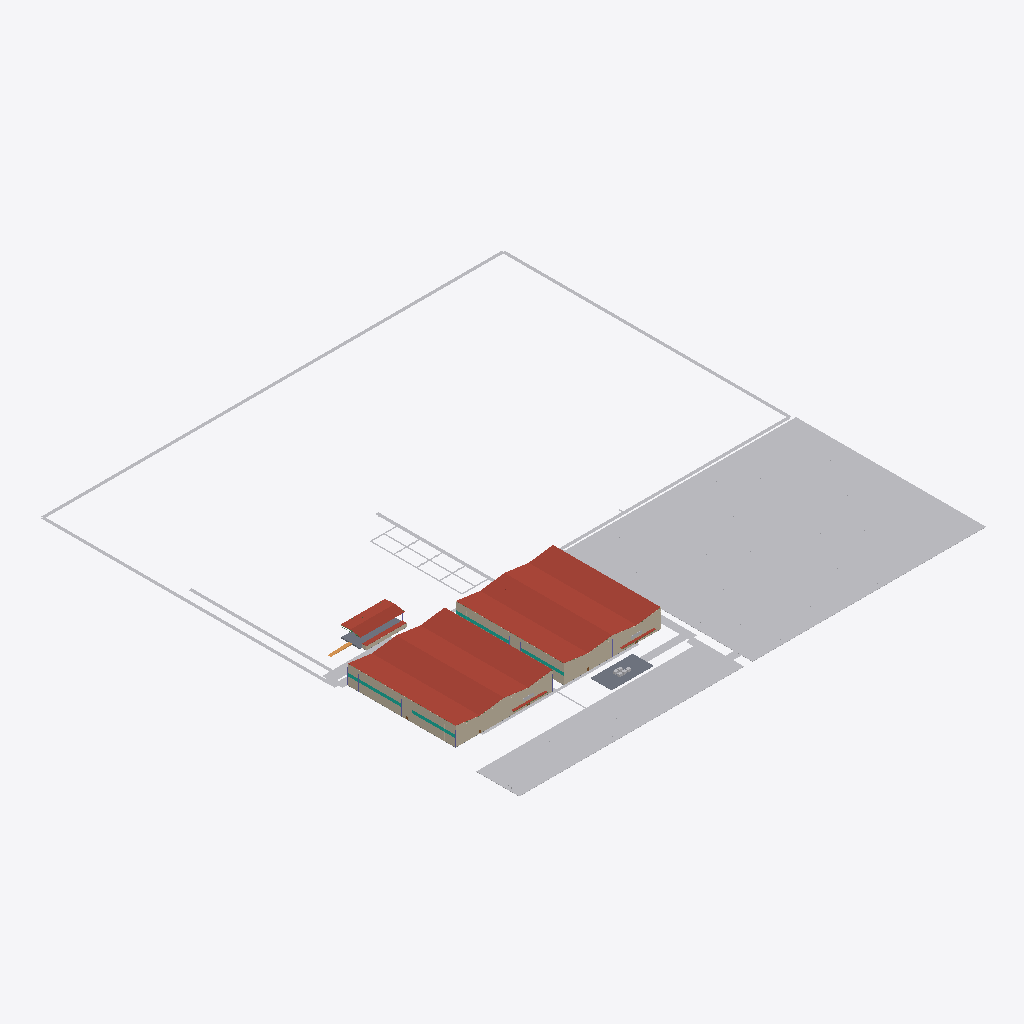
Isometric view of an IFC building model (IFC-SPF (STEP), schema IFC4, length unit metre), seen from the south-west, elements coloured by IFC class (only those large enough to see are counted): 37 walls (beige), 33 other elements (light grey), 18 curtain walls (teal), 8 roofs (red-brown), 2 slabs (grey), 1 ramp (orange).
Extent 440.0 m × 453.5 m × 18.0 m (x, y, z). Storeys (2): sports level 1 at 0.00 m; events level 1 at 0.00 m. Elements (3661): 1711 IfcBeam, 1580 IfcBuildingElementProxy, 214 IfcWall, 70 IfcColumn, 36 IfcCurtainWall, 16 IfcDoor, 10 IfcSanitaryTerminal, 8 IfcRoof, 6 IfcSlab, 5 IfcFurnishingElement, 4 IfcCovering, 1 IfcRamp.

HEADER;
FILE_DESCRIPTION(('ViewDefinition[DesignTransferView]'),'2;1');
FILE_NAME('/dev/null','2026-10-01T20:30:46-07:00',(''),(''),'IfcOpenShell 0.8.5-post1','IfcOpenShell 0.8.5-post1','Nobody');
FILE_SCHEMA(('IFC4'));
ENDSEC;
DATA;
#1=IFCPROJECT('2RmDau9OjB7eOayI_y4QQe',$,'Worldwide Stages option-05 | Schematic',$,$,$,$,(#10),#5);
#12=IFCSITE('1XfCOIpNr8uerhMxxOTD3s',$,'Assumed design envelope, unverified parcel',$,$,$,$,$,$,$,$,$,$,$);
#14=IFCBUILDING('2I1Y0YnRz45e6yvTprSIeM',$,'sports option-05',$,$,$,$,$,$,$,$,$);
#18=IFCBUILDING('3Eim7fjuvFiAP1K6LqdjuR',$,'events option-05',$,$,$,$,$,$,$,$,$);
#16=IFCBUILDINGSTOREY('2MZBUWUbv9MAt6CBurWitL',$,'sports level 1',$,$,$,$,$,$,0.0);
#19=IFCBUILDINGSTOREY('2uusLDOXH0TPHinJFRm0wn',$,'events level 1',$,$,$,$,$,$,0.0);
#39033=IFCBUILDINGELEMENTPROXY('3lZjjNZTrE8vxHp1RHl87l',$,'option-05-lot-1 actual paved lot',$,$,#39040,#39035,$,$);
#39056=IFCBUILDINGELEMENTPROXY('0MacOgh7X3DvLcAqvb9gc2',$,'option-05-lot-2 actual paved lot',$,$,#39062,#39057,$,$);
#7627=IFCROOF('0zkYwiHQ15Jums_8kvTKjX',$,'Roof_sports butterfly insulated roof',$,$,#7633,#7628,$,$);
#26566=IFCROOF('3y6KsYTub8MgaUX3kWwGxX',$,'Roof_events butterfly insulated roof',$,$,#26572,#26567,$,$);
#15902=IFCROOF('3oVWKh_YzEQBm_x1pGCaqN',$,'Roof_sports butterfly insulated roof.001',$,$,#15908,#15903,$,$);
#34840=IFCROOF('2pOMaxRwfCm9Z$mejHGNSH',$,'Roof_events butterfly insulated roof.001',$,$,#34846,#34841,$,$);
#92181=IFCBUILDINGELEMENTPROXY('1Eq4JxCV9D6xPQMUxKQJnm',$,'outdoor-perimeter corridor 1',$,$,#92187,#92182,$,$);
#89955=IFCROOF('12AFXtufP3ixb59LNGIjDT',$,'option-05 Landscape Permanent stage folded canopy surface',$,$,#89961,#89956,$,$);
#92164=IFCBUILDINGELEMENTPROXY('0aomJ$2wX5iw5hyPSgwtqh',$,'outdoor-perimeter corridor 0',$,$,#92170,#92165,$,$);
#92198=IFCBUILDINGELEMENTPROXY('2GdLytHUr5KBxU5mnQApSC',$,'outdoor-perimeter corridor 2',$,$,#92204,#92199,$,$);
#91295=IFCSLAB('3SAzHZtIv518hqutuitUwx',$,'20MW utility reservation',$,$,#91301,#91296,$,$);
#92147=IFCBUILDINGELEMENTPROXY('1AgePPgLbAMupLQ6f_H_kH',$,'outdoor-front-spine corridor 0',$,$,#92153,#92148,$,$);
#20874=IFCWALL('0FRwXC$QD6bQxur1N6Qg6q',$,'events front bay1',$,$,#20880,#20875,$,$);
#1931=IFCWALL('0SufLON$jFUPRZz6a0Plxz',$,'sports front bay1',$,$,#1937,#1932,$,$);
#1990=IFCWALL('0Izej3WCj8iv2WVFy_DqIL',$,'sports front bay2',$,$,#1996,#1991,$,$);
#20933=IFCWALL('1xnHGgmt11eu1VA0Dr3T1X',$,'events front bay2',$,$,#20939,#20934,$,$);
#92691=IFCBUILDINGELEMENTPROXY('0FrxkK1eX2o9qFbakBKYrs',$,'venue-public-entry corridor 0',$,$,#92697,#92692,$,$);
#37810=IFCWALL('1Us79vw6f0$wfVheQy6U4v',$,'events raised side roof infill 0',$,$,#37816,#37811,$,$);
#18873=IFCWALL('1GTgn_DS18KQZgWo4qUlga',$,'sports raised side roof infill 0',$,$,#18879,#18874,$,$);
#88660=IFCSLAB('3gEYGOytr2FeXhY_G9RFsR',$,'option-05 Landscape Permanent stage timber performance floor',$,$,#88666,#88661,$,$);
#91875=IFCBUILDINGELEMENTPROXY('076d4UObPEuvksJsMlc14a',$,'utility-feed corridor 0',$,$,#91881,#91876,$,$);
#92725=IFCBUILDINGELEMENTPROXY('11JSlt2FL4NuBCh46EemtP',$,'lot-1-accessible-link corridor 1',$,$,#92731,#92726,$,$);
#92215=IFCBUILDINGELEMENTPROXY('0rG7ntOeT3LORZnTH$FK1l',$,'soccer-pickle-shared corridor 0',$,$,#92221,#92216,$,$);
#91841=IFCBUILDINGELEMENTPROXY('3cKaviXijFOO3iEau0GxEB',$,'stage-production corridor 1',$,$,#91847,#91842,$,$);
#91773=IFCBUILDINGELEMENTPROXY('12WlHQlRfDCvUMB6RVgccw',$,'east-service corridor 0',$,$,#91779,#91774,$,$);
#88591=IFCBUILDINGELEMENTPROXY('0Mkg1PMWLDdxpIEHrV6LBA',$,'option-05 protected parking walk 0',$,$,#88597,#88592,$,$);
#88616=IFCBUILDINGELEMENTPROXY('0GtF86Ax5AUuknzRgy2X3j',$,'option-05 protected parking walk 1',$,$,#88622,#88617,$,$);
#92810=IFCBUILDINGELEMENTPROXY('3_fYlTSF94sB_lFkRf58NM',$,'shared-hall-arrival-promenade corridor 0',$,$,#92816,#92811,$,$);
#90053=IFCROOF('2Xfc$8HRvCjfK3P84Ozhfo',$,'option-05 Landscape Secure backstage roof',$,$,#90059,#90054,$,$);
#1052=IFCWALL('3ZkBm9qHj8Qv8ibkkvp5BQ',$,'sports west service/exterior opening 4',$,$,#1058,#1053,$,$);
#92776=IFCBUILDINGELEMENTPROXY('3Vqkj3E9z8XwppBANNpgyU',$,'lot-2-accessible-link corridor 1',$,$,#92782,#92777,$,$);
#89995=IFCWALL('39sndqk7zAQe9cIUzYe3TB',$,'option-05 Landscape Secure stage backstage rear wall',$,$,#90001,#89996,$,$);
#91892=IFCBUILDINGELEMENTPROXY('0ztNeshgzFeRBCllVeEJdL',$,'hall-forecourt-link corridor 0',$,$,#91898,#91893,$,$);
#92249=IFCBUILDINGELEMENTPROXY('0RCJEitBX6xgxlGrNrnTTC',$,'pickle-longitudinal-2 corridor 0',$,$,#92255,#92250,$,$);
#92232=IFCBUILDINGELEMENTPROXY('08cvoLTrjAUP_1Xdyz9Ziy',$,'pickle-longitudinal-1 corridor 0',$,$,#92238,#92233,$,$);
#92266=IFCBUILDINGELEMENTPROXY('0ptG5Kx5vD5fHyvDSK_7CE',$,'pickle-longitudinal-3 corridor 0',$,$,#92272,#92267,$,$);
#889=IFCWALL('31KWetakD5heXAQxm_lM2x',$,'sports west panel 1 3.8',$,$,#895,#890,$,$);
#997=IFCWALL('3O31dh7Z15lPoqJNoRpE5V',$,'sports west panel 3 3.8',$,$,#1003,#998,$,$);
#1221=IFCWALL('25iDBuMfD7ogfiJjuRHe3E',$,'sports west panel 7 3.8',$,$,#1227,#1222,$,$);
#91591=IFCROOF('1JIGQMyFHA_QrI5lAmFQSX',$,'Roof_events entrance canopy',$,$,#91597,#91592,$,$);
#943=IFCWALL('02FstYXp1CnhqqwVUn8Qcv',$,'sports west panel 2 3.8',$,$,#949,#944,$,$);
#1167=IFCWALL('3CtNrFbBn61QaUf0E4_aw6',$,'sports west panel 6 3.8',$,$,#1173,#1168,$,$);
#19784=IFCWALL('31qgtUDIL8ohJCk4Yw_QMQ',$,'events west panel 0 3.8',$,$,#19790,#19785,$,$);
#91456=IFCROOF('3WqhgjUmf6GxYQspiOQRKu',$,'Roof_sports entrance canopy',$,$,#91462,#91457,$,$);
#90170=IFCRAMP('1V6KdRm6T5t8sNhCtHdPa3',$,'option-05 Landscape Stage low gradient performer access ramp',$,$,#90176,#90171,$,$);
#1113=IFCWALL('2R9YUB_NX6lA48sAYKIVS4',$,'sports west panel 5 3.8',$,$,#1119,#1114,$,$);
#1275=IFCWALL('2XWLjrDp9ALQjn$EnYuAD9',$,'sports west panel 8 3.8',$,$,#1281,#1276,$,$);
#832=IFCWALL('12YftE7WD8nOIlsqnOKr71',$,'sports west panel 0 3.8',$,$,#838,#833,$,$);
#1329=IFCWALL('38zfCZppL22xop62N6TCus',$,'sports west panel 9 3.8',$,$,#1335,#1330,$,$);
#20000=IFCWALL('133yr2jmf4AvO7D91ehDh9',$,'events west service/exterior opening 4',$,$,#20006,#20001,$,$);
#91790=IFCBUILDINGELEMENTPROXY('1BqFtMeKf86ucQPkcKY6$k',$,'hall-rear corridor 0',$,$,#91796,#91791,$,$);
#91722=IFCBUILDINGELEMENTPROXY('00VaB7tMj8B97xTTEyf94i',$,'primary-front corridor 0',$,$,#91728,#91723,$,$);
#92113=IFCBUILDINGELEMENTPROXY('21L$2i6r10Mh61GLtn1fIq',$,'event-hall-front-walk corridor 0',$,$,#92119,#92114,$,$);
#91739=IFCBUILDINGELEMENTPROXY('327V5ZsBjDcPnJtqcvrVFc',$,'south-lot-end corridor 0',$,$,#91745,#91740,$,$);
#91824=IFCBUILDINGELEMENTPROXY('3tywWuncbCmOojjbPK1FA$',$,'stage-production corridor 0',$,$,#91830,#91825,$,$);
#925=IFCWALL('2C7m7MC_j8beDlqG96T8dj',$,'sports west panel 1 12.4388',$,$,#931,#926,$,$);
#979=IFCWALL('1raS3eEn1CXQ$E1EtMCHny',$,'sports west panel 2 12.4388',$,$,#985,#980,$,$);
#1033=IFCWALL('2QX65V6azDSRhpuFfLo6_3',$,'sports west panel 3 12.4388',$,$,#1039,#1034,$,$);
#1203=IFCWALL('1l4LksuVvEChE$frZRFDip',$,'sports west panel 6 12.4388',$,$,#1209,#1204,$,$);
#1257=IFCWALL('3_MFX4S851vOuRoK08vInZ',$,'sports west panel 7 12.4388',$,$,#1263,#1258,$,$);
#19820=IFCWALL('0EFx1TXirCUhMM48nyghP6',$,'events west panel 0 12.4388',$,$,#19826,#19821,$,$);
#19874=IFCWALL('2yWxHOKbf3BhUQ8rkViWB5',$,'events west panel 1 12.4388',$,$,#19880,#19875,$,$);
#20149=IFCWALL('1_SQXyLTP4ROZaHmDWXDZr',$,'events west panel 6 12.4388',$,$,#20155,#20150,$,$);
#20203=IFCWALL('2DAUSgMOz4YBOfukxXSOtn',$,'events west panel 7 12.4388',$,$,#20209,#20204,$,$);
#20311=IFCWALL('0kOb_C8R5CfBKYzTtLyvU1',$,'events west panel 9 12.4388',$,$,#20317,#20312,$,$);
#19928=IFCWALL('16gPsEX3PDMPA__Lq5NwSL',$,'events west panel 2 12.4388',$,$,#19934,#19929,$,$);
#870=IFCWALL('0FxtHhZeT9Vvt3XFbqxJf5',$,'sports west panel 0 12.4388',$,$,#876,#871,$,$);
#1311=IFCWALL('2dwhRrE8T02OfvlBJCWquW',$,'sports west panel 8 12.4388',$,$,#1317,#1312,$,$);
#1365=IFCWALL('2c1ph_Kpf3ZxXe4Tex$yot',$,'sports west panel 9 12.4388',$,$,#1371,#1366,$,$);
#19982=IFCWALL('3Ev7Hc4jnF8PtXw2gbkYLc',$,'events west panel 3 12.4388',$,$,#19988,#19983,$,$);
#20095=IFCWALL('0ArQTP1RnENfLYbuxVRaVB',$,'events west panel 5 12.4388',$,$,#20101,#20096,$,$);
#20257=IFCWALL('1SATBx_Vn8Bu3kMp8UPlnr',$,'events west panel 8 12.4388',$,$,#20263,#20258,$,$);
#1149=IFCWALL('2JDrWy60H9XegbMY5Yf6X2',$,'sports west panel 5 12.4388',$,$,#1155,#1150,$,$);
#92793=IFCBUILDINGELEMENTPROXY('1k1jObWQ93gQ7qQHsewAtl',$,'lot-2-accessible-link corridor 2',$,$,#92799,#92794,$,$);
#92300=IFCBUILDINGELEMENTPROXY('2ZEnLrGN16SgFIRuoN2iES',$,'pickle-cross-2 corridor 0',$,$,#92306,#92301,$,$);
#92283=IFCBUILDINGELEMENTPROXY('028jy$rIj3L8ie9oq221LZ',$,'pickle-cross-1 corridor 0',$,$,#92289,#92284,$,$);
#92334=IFCBUILDINGELEMENTPROXY('1ej8XJjlPF6hoVpN8KeGxZ',$,'pickle-cross-4 corridor 0',$,$,#92340,#92335,$,$);
#92317=IFCBUILDINGELEMENTPROXY('0uymYRQ8z0IuiKEXwxXuEZ',$,'pickle-cross-3 corridor 0',$,$,#92323,#92318,$,$);
ENDSEC;
